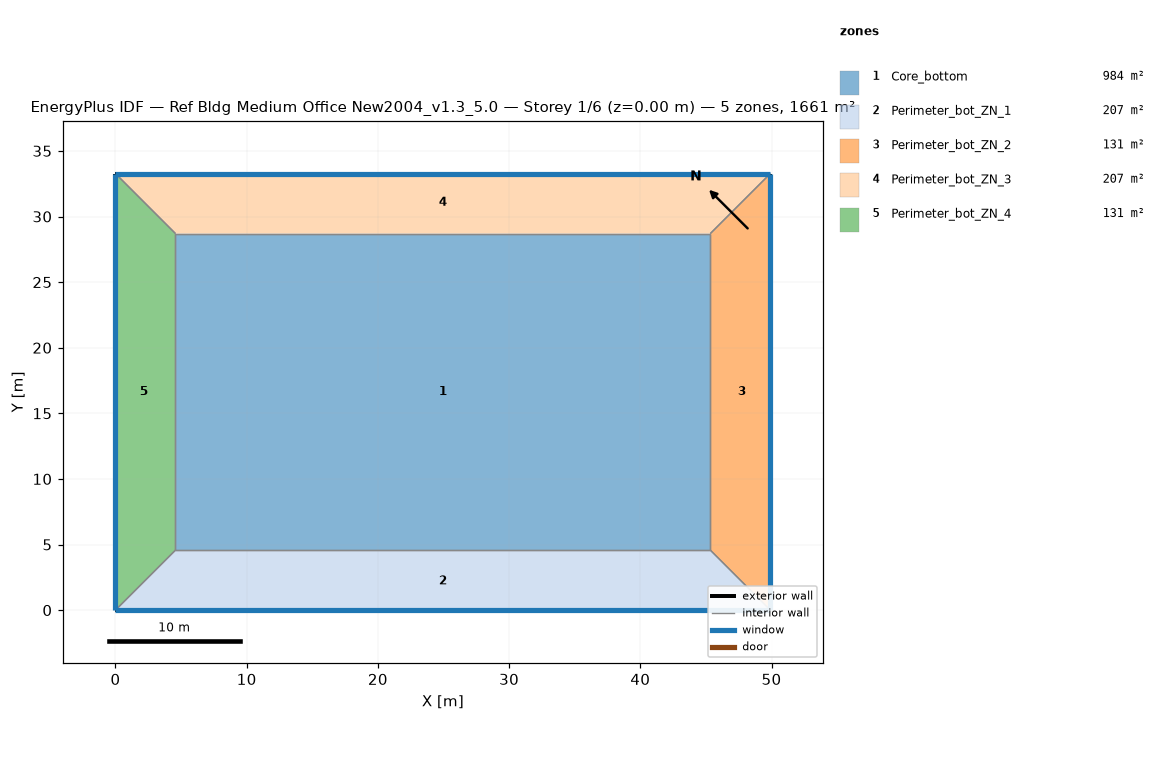
=== STOREY PLAN SPEC (per zone: floor XY polygon, exterior-wall plan segments, windows/doors) ===
zone 1: Core_bottom  (983.5 m²)
  floor: (45.34, 28.70) (45.34, 4.57) (4.57, 4.57) (4.57, 28.70)
  interior walls: 4
zone 2: Perimeter_bot_ZN_1  (207.3 m²)
  floor: (0.00, 0.00) (4.57, 4.57) (45.34, 4.57) (49.91, 0.00)
  exterior wall: (0.00, 0.00) – (49.91, 0.00)  [49.9 m]
    window: (0.00, 0.00) – (49.91, 0.00)  [65.3 m²]
  interior walls: 3
zone 3: Perimeter_bot_ZN_2  (131.3 m²)
  floor: (49.91, 0.00) (45.34, 4.57) (45.34, 28.70) (49.91, 33.27)
  exterior wall: (49.91, 0.00) – (49.91, 33.27)  [33.3 m]
    window: (49.91, 0.00) – (49.91, 33.27)  [43.5 m²]
  interior walls: 3
zone 4: Perimeter_bot_ZN_3  (207.3 m²)
  floor: (49.91, 33.27) (45.34, 28.70) (4.57, 28.70) (0.00, 33.27)
  exterior wall: (49.91, 33.27) – (0.00, 33.27)  [49.9 m]
    window: (49.91, 33.27) – (0.00, 33.27)  [65.3 m²]
  interior walls: 3
zone 5: Perimeter_bot_ZN_4  (131.3 m²)
  floor: (0.00, 33.27) (4.57, 28.70) (4.57, 4.57) (0.00, 0.00)
  exterior wall: (0.00, 33.27) – (0.00, 0.00)  [33.3 m]
    window: (0.00, 33.27) – (0.00, 0.00)  [43.5 m²]
  interior walls: 3

=== DERIVED (storey summary) ===
Building: Ref Bldg Medium Office New2004_v1.3_5.0
Storey: 1 of 6  (floor level z = 0.00 m)
Storey gross floor area: 1660.7 m²
Zones on this storey: 5
  - Core_bottom: floor 983.5 m²
  - Perimeter_bot_ZN_1: floor 207.3 m²; exterior wall 49.9 m (136.9 m²); 1 window(s) 65.3 m²; WWR 47.7%
  - Perimeter_bot_ZN_2: floor 131.3 m²; exterior wall 33.3 m (91.3 m²); 1 window(s) 43.5 m²; WWR 47.7%
  - Perimeter_bot_ZN_3: floor 207.3 m²; exterior wall 49.9 m (136.9 m²); 1 window(s) 65.3 m²; WWR 47.7%
  - Perimeter_bot_ZN_4: floor 131.3 m²; exterior wall 33.3 m (91.3 m²); 1 window(s) 43.5 m²; WWR 47.7%
Zone adjacency (shared interzone walls):
  - Core_bottom ↔ Perimeter_bot_ZN_1
  - Core_bottom ↔ Perimeter_bot_ZN_2
  - Core_bottom ↔ Perimeter_bot_ZN_3
  - Core_bottom ↔ Perimeter_bot_ZN_4
  - Perimeter_bot_ZN_1 ↔ Perimeter_bot_ZN_2
  - Perimeter_bot_ZN_1 ↔ Perimeter_bot_ZN_4
  - Perimeter_bot_ZN_2 ↔ Perimeter_bot_ZN_3
  - Perimeter_bot_ZN_3 ↔ Perimeter_bot_ZN_4